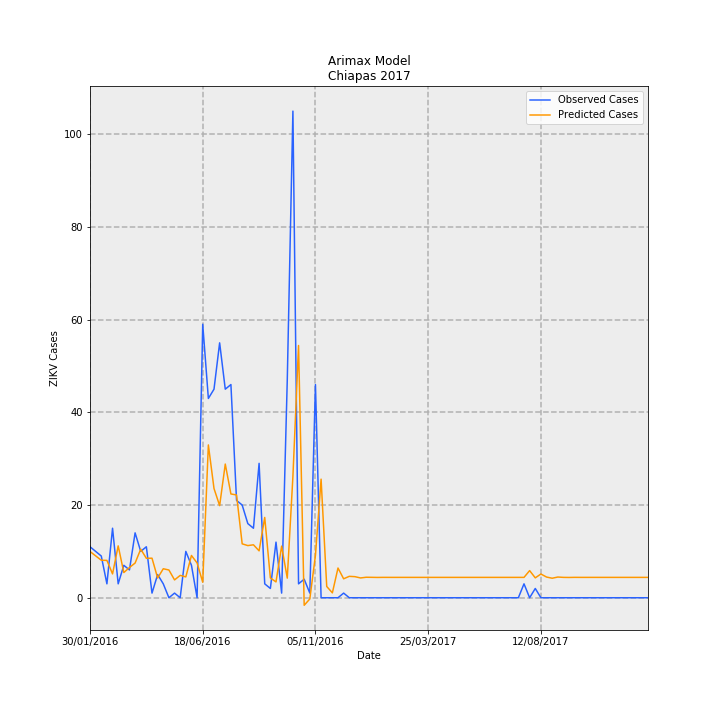

The data file committed next to this chart (first rows):
Date, predictions_incidence, observed_incidence, Predicted Cases, Observed Cases, error
30/01/2016, 0.1912, 0.2108, 9.977, 11, 1.023
06/02/2016, 0.1732, 0.1916, 9.04, 10, 0.9604
13/02/2016, 0.1551, 0.1725, 8.094, 9.0, 0.906
20/02/2016, 0.1544, 0.05749, 8.055, 3.0, -5.055
27/02/2016, 0.09859, 0.2875, 5.144, 15.0, 9.856
05/03/2016, 0.2145, 0.05749, 11.19, 3.0, -8.19
12/03/2016, 0.1041, 0.1342, 5.432, 7.0, 1.568
19/03/2016, 0.125, 0.115, 6.524, 6.0, -0.5237
26/03/2016, 0.1434, 0.2683, 7.483, 14.0, 6.517
02/04/2016, 0.2009, 0.1916, 10.48, 10, -0.4839
09/04/2016, 0.163, 0.2108, 8.504, 11, 2.496
16/04/2016, 0.1636, 0.01916, 8.536, 1.0, -7.536
23/04/2016, 0.08164, 0.09582, 4.26, 5, 0.7402
30/04/2016, 0.1198, 0.05749, 6.254, 3.0, -3.254
07/05/2016, 0.1147, 0.0, 5.987, 0.0, -5.987
14/05/2016, 0.07376, 0.01916, 3.849, 1.0, -2.849
21/05/2016, 0.0924, 0.0, 4.822, 0.0, -4.822
28/05/2016, 0.08619, 0.1916, 4.498, 10, 5.502
04/06/2016, 0.1748, 0.1342, 9.12, 7.0, -2.12
11/06/2016, 0.1438, 0.0, 7.503, 0.0, -7.503
18/06/2016, 0.06403, 1.131, 3.341, 59, 55.66
25/06/2016, 0.6319, 0.8241, 32.97, 43.0, 10.03
02/07/2016, 0.4517, 0.8624, 23.57, 45.0, 21.43
09/07/2016, 0.3809, 1.054, 19.87, 55, 35.13
16/07/2016, 0.5528, 0.8624, 28.85, 45.0, 16.15
23/07/2016, 0.4291, 0.8816, 22.39, 46, 23.61
30/07/2016, 0.425, 0.4025, 22.17, 21, -1.175
06/08/2016, 0.2229, 0.3833, 11.63, 20, 8.37
13/08/2016, 0.2157, 0.3066, 11.25, 16.0, 4.747
20/08/2016, 0.2189, 0.2875, 11.42, 15.0, 3.576
27/08/2016, 0.194, 0.5558, 10.12, 29, 18.88
03/09/2016, 0.3321, 0.05749, 17.33, 3.0, -14.33
10/09/2016, 0.08192, 0.03833, 4.275, 2.0, -2.275
17/09/2016, 0.06538, 0.23, 3.412, 12.0, 8.588
24/09/2016, 0.2134, 0.01916, 11.14, 1.0, -10.14
01/10/2016, 0.08104, 0.9007, 4.229, 47.0, 42.77
08/10/2016, 0.5016, 2.012, 26.17, 105.0, 78.83
15/10/2016, 1.043, 0.05749, 54.43, 3.0, -51.43
22/10/2016, -0.03121, 0.07666, -1.629, 4.0, 5.629
29/10/2016, -0.004938, 0.01916, -0.2577, 1.0, 1.258
05/11/2016, 0.1758, 0.8816, 9.172, 46, 36.83
12/11/2016, 0.4904, 0.0, 25.59, 0.0, -25.59
19/11/2016, 0.04662, 0.0, 2.432, 0.0, -2.432
26/11/2016, 0.0202, 0.0, 1.054, 0.0, -1.054
03/12/2016, 0.1229, 0.0, 6.414, 0.0, -6.414
10/12/2016, 0.07831, 0.01916, 4.086, 1.0, -3.086
17/12/2016, 0.08853, 0.0, 4.619, 0.0, -4.619
24/12/2016, 0.08716, 0.0, 4.548, 0.0, -4.548
31/12/2016, 0.08187, 0.0, 4.272, 0.0, -4.272
07/01/2017, 0.08472, 0.0, 4.421, 0.0, -4.421
14/01/2017, 0.08441, 0.0, 4.404, 0.0, -4.404
21/01/2017, 0.08398, 0.0, 4.382, 0.0, -4.382
28/01/2017, 0.08425, 0.0, 4.396, 0.0, -4.396
04/02/2017, 0.08421, 0.0, 4.394, 0.0, -4.394
11/02/2017, 0.08418, 0.0, 4.392, 0.0, -4.392
18/02/2017, 0.0842, 0.0, 4.393, 0.0, -4.393
25/02/2017, 0.08419, 0.0, 4.393, 0.0, -4.393
04/03/2017, 0.08419, 0.0, 4.393, 0.0, -4.393
11/03/2017, 0.08419, 0.0, 4.393, 0.0, -4.393
18/03/2017, 0.08419, 0.0, 4.393, 0.0, -4.393
... 40 more rows
